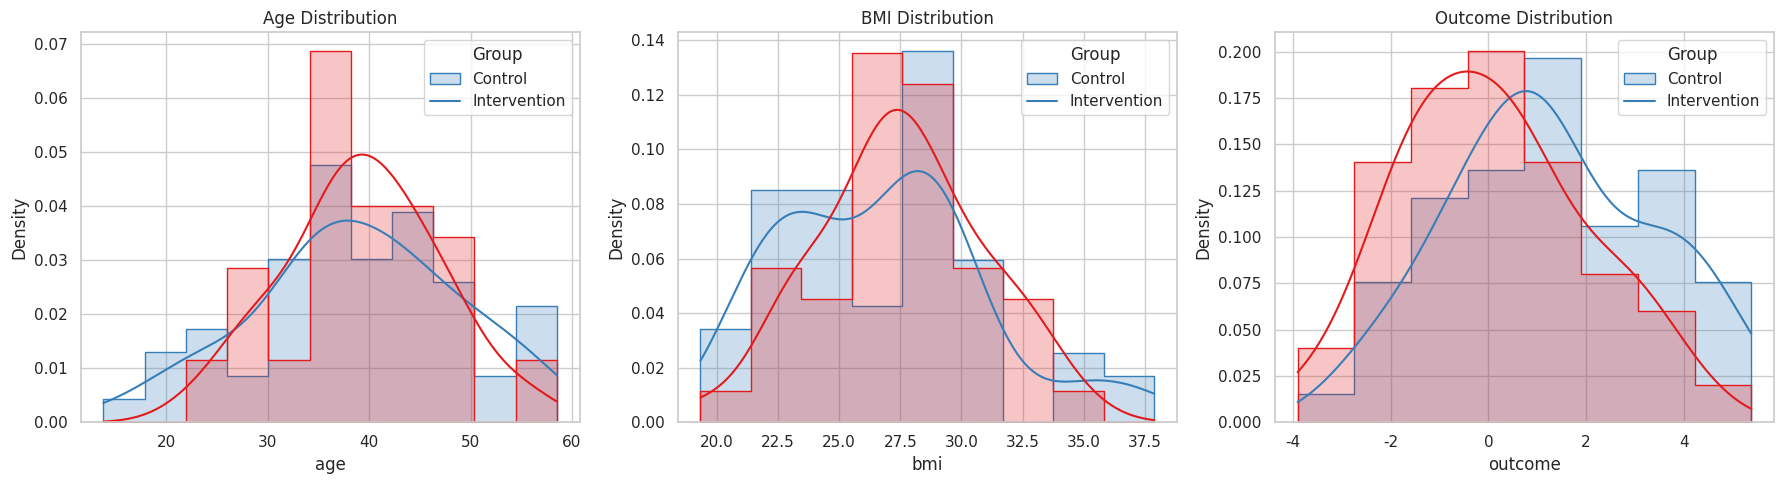

Here is the Python script that generated this plot: (Note: this script raises an exception after producing the figure.)
import pandas as pd
import numpy as np

np.random.seed(42)
n = 100
df = pd.DataFrame({
    'participant_id': range(1, n+1),
    'age': np.random.normal(40, 10, n),
    'bmi': np.random.normal(27, 4, n),
    'group': np.random.choice([0, 1], size=n)
})
df['outcome'] = np.where(
    df['group'] == 0,
    np.random.normal(0, 2, n),
    np.random.normal(1, 2, n)
)

df.head()

table1 = df.groupby('group')[['age', 'bmi']].agg(['mean', 'std']).round(1)
table1.columns = ['Age (Mean)', 'Age (SD)', 'BMI (Mean)', 'BMI (SD)']
table1.index = ['Control', 'Intervention']
table1['Age'] = table1.apply(lambda row: f"{row['Age (Mean)']} ± {row['Age (SD)']}", axis=1)
table1['BMI'] = table1.apply(lambda row: f"{row['BMI (Mean)']} ± {row['BMI (SD)']}", axis=1)
table1[['Age', 'BMI']]

import seaborn as sns
import matplotlib.pyplot as plt

sns.set(style='whitegrid')
fig, axes = plt.subplots(1, 3, figsize=(18, 5))
variables = ['age', 'bmi', 'outcome']
titles = ['Age Distribution', 'BMI Distribution', 'Outcome Distribution']

for i, var in enumerate(variables):
    sns.histplot(data=df, x=var, hue='group', kde=True, element="step", stat="density",
                 common_norm=False, palette='Set1', ax=axes[i])
    axes[i].set_title(titles[i])
    axes[i].legend(title='Group', labels=['Control', 'Intervention'])

plt.tight_layout()
plt.show()

from scipy.stats import ttest_ind

group0 = df[df['group'] == 0]['outcome']
group1 = df[df['group'] == 1]['outcome']

mean_diff = group1.mean() - group0.mean()
pooled_sd = np.sqrt((group0.var() + group1.var()) / 2)
cohens_d = mean_diff / pooled_sd

t_stat, p_val = ttest_ind(group1, group0)

print(f"Cohen's d: {cohens_d:.2f}")
print(f"T-test: t = {t_stat:.2f}, p = {p_val:.3f}")

import pymc as pm
import arviz as az

with pm.Model() as model:
    mu = pm.Normal("mu", mu=0, sigma=10, shape=2)
    sigma = pm.HalfNormal("sigma", sigma=2)
    y_obs = pm.Normal("y_obs", mu=mu[df['group']], sigma=sigma, observed=df['outcome'])
    diff = pm.Deterministic("diff", mu[1] - mu[0])
    trace = pm.sample(1000, tune=1000, return_inferencedata=True, progressbar=True)

az.plot_posterior(trace, var_names=["diff"], ref_val=0)
plt.title("Posterior Difference in Means")
plt.show()

# Posterior mean and HDI
posterior_diff = trace.posterior['diff'].values.flatten()
posterior_mean = posterior_diff.mean()
hdi_bounds = az.hdi(posterior_diff, hdi_prob=0.95)

print(f"Posterior mean difference: {posterior_mean:.2f}")
print(f"95% HDI: [{hdi_bounds[0]:.2f}, {hdi_bounds[1]:.2f}]")

az.plot_trace(trace, var_names=["diff"])
plt.suptitle("Trace Plot for Posterior Difference", y=1.02)
plt.show()